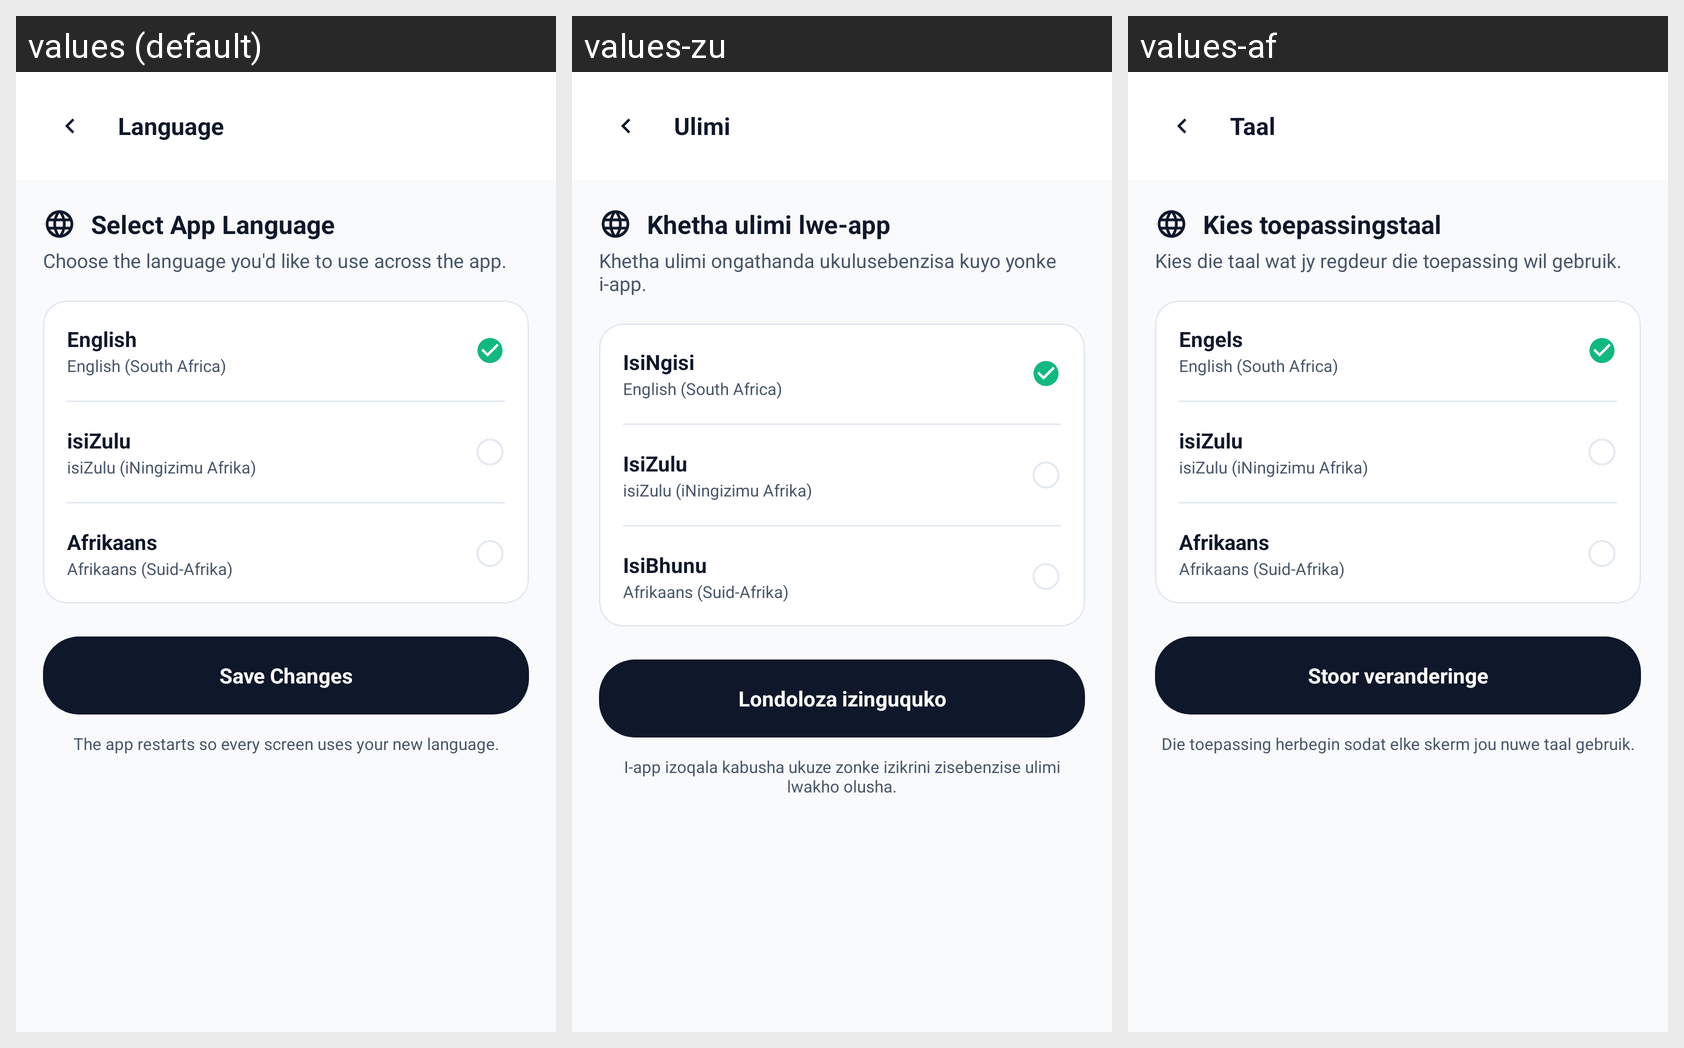

Translations of the strings shown on this Android screen, per locale in the grid:
Android screen res/layout/patient_setting_language_selection.xml rendered under 3 locales, left to right: values (default), values-zu, values-af. Device: Nexus 5 (rendered at 1080×1920; each locale shown at half size, 540×960, under a caption strip naming it); theme Theme.PROG7314_POEPart23.
Strings drawn on this screen, with the default value and each locale's value (text and hints the layout hard-codes, and strings that could not be matched under every locale, appear in the picture but are not listed):

patient_setting_language_selection_text_language
  values: Language
  values-zu: Ulimi
  values-af: Taal

patient_setting_language_selection_text_select_app_language
  values: Select App Language
  values-zu: Khetha ulimi lwe-app
  values-af: Kies toepassingstaal

patient_setting_language_selection_text_choose_language_d_like
  values: Choose the language you'd like to use across the app.
  values-zu: Khetha ulimi ongathanda ukulusebenzisa kuyo yonke i-app.
  values-af: Kies die taal wat jy regdeur die toepassing wil gebruik.

patient_setting_language_selection_text_english
  values: English
  values-zu: IsiNgisi
  values-af: Engels

language_english_subtitle
  values: English (South Africa)
  values-zu: English (South Africa)  [not translated; the default value is used]
  values-af: English (South Africa)  [not translated; the default value is used]

patient_setting_language_selection_text_isizulu
  values: isiZulu
  values-zu: IsiZulu
  values-af: isiZulu

language_zulu_subtitle
  values: isiZulu (iNingizimu Afrika)
  values-zu: isiZulu (iNingizimu Afrika)  [not translated; the default value is used]
  values-af: isiZulu (iNingizimu Afrika)  [not translated; the default value is used]

patient_setting_language_selection_text_afrikaans
  values: Afrikaans
  values-zu: IsiBhunu
  values-af: Afrikaans

language_afrikaans_subtitle
  values: Afrikaans (Suid-Afrika)
  values-zu: Afrikaans (Suid-Afrika)  [not translated; the default value is used]
  values-af: Afrikaans (Suid-Afrika)  [not translated; the default value is used]

patient_setting_language_selection_text_save_changes
  values: Save Changes
  values-zu: Londoloza izinguquko
  values-af: Stoor veranderinge

language_restart_note
  values: The app restarts so every screen uses your new language.
  values-zu: I-app izoqala kabusha ukuze zonke izikrini zisebenzise ulimi lwakho olusha.
  values-af: Die toepassing herbegin sodat elke skerm jou nuwe taal gebruik.
